Run: headless pygame with SDL's dummy video driver; simulated clock (each Clock.tick advances the game by its frame time, no real sleeping); random seed 0; keys injected as events and as key.get_pressed() state; no mouse input.
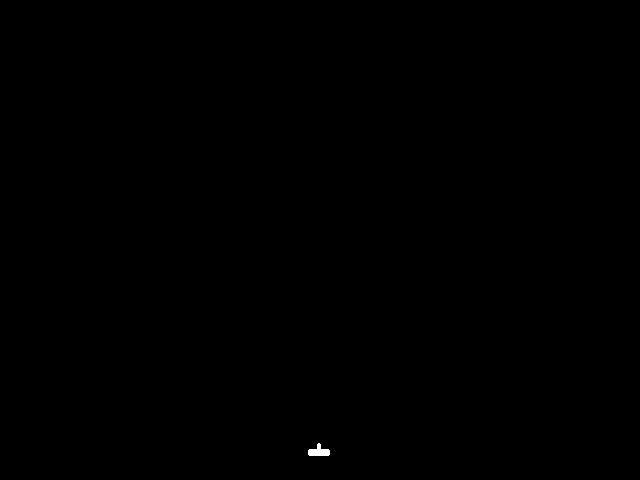
Frame 1 of 4 · flips 1–60 · no input
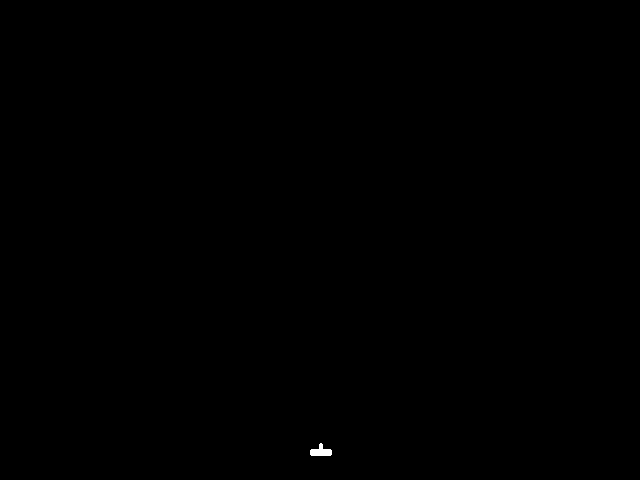
Frame 2 of 4 · flips 61–180 · tapped SPACE, RETURN · held RIGHT (→), D
Frame 3 of 4 · flips 181–300 · held DOWN (↓), S · screen unchanged from frame 2, image omitted
Frame 4 of 4 · flips 301–420 · held LEFT (←), A, UP (↑), W · screen same as frame 1, image omitted

The pygame program that drew these frames:

import sys
import pygame
from pygame.locals import QUIT, KEYDOWN, K_LEFT, K_RIGHT, Rect

# 게임 화면 크기
screen_size = {
    'width': 640,
    'height': 480
}

# 색상 정의
white = (255, 255, 255)
black = (0, 0, 0)

# Pygame 초기화
pygame.init()
screen = pygame.display.set_mode((screen_size['width'], screen_size['height']))
pygame.display.set_caption("우주 침략자 게임")
#pygame.key.set_repeat(5, 5) # 옛날 느낌 그대로 라면 미적용
clock = pygame.time.Clock()  # FPS 조절을 위한 클럭 객체 생성


# Unit 클래스
class Unit:
    def __init__(self, x, y, color):
        self.rect = Rect(0, 0, 22, 12)  # 기본 사각형 크기
        self.rect.centerx = x          # 중앙 X좌표 설정
        self.rect.centery = y          # 중앙 Y좌표 설정
        self.character = []            # ASCII 형태 이미지 (2D 배열)
        self.enable = True             # 활성화 여부
        self.frame_index = 0           # 애니메이션 프레임 인덱스
        self.color = color             # 색상 저장

    def draw(self):
        # 프레임 인덱스가 범위를 넘으면 리셋
        if self.frame_index >= len(self.character):
            self.frame_index = 0

        # 현재 프레임의 픽셀 정보 기반으로 도트 이미지 출력
        for y, line in enumerate(self.character[self.frame_index]):
            ry = self.rect.y + y  # Y좌표
            for x, pt in enumerate(line):
                if pt <= 0:  # 0이면 출력하지 않음
                    continue
                rx = self.rect.x + x  # X좌표
                pygame.draw.circle(screen, self.color, [rx, ry], 1)  # 작은 원으로 도트 그림

        return True

    def move_left(self):
        self.rect.centerx -= 2  # 왼쪽 이동
        self.frame_index = (self.frame_index + 1) % 2  # 프레임 변경 (깜빡이기용)
        return True

    def move_right(self):
        self.rect.centerx += 2  # 오른쪽 이동
        self.frame_index = (self.frame_index + 1) % 2  # 프레임 변경
        return True

# Player 클래스 (unit 상속)
class Player(Unit):
    def __init__(self, x, y, color):
        super().__init__(x, y, color)
        self.character = [[  # 플레이어 도트 형태 (고정 프레임 하나)
            [0, 0, 0, 0, 0, 0, 0, 0, 0, 0, 1, 0, 0, 0, 0, 0, 0, 0, 0, 0, 0],
            [0, 0, 0, 0, 0, 0, 0, 0, 0, 1, 1, 1, 0, 0, 0, 0, 0, 0, 0, 0, 0],
            [0, 0, 0, 0, 0, 0, 0, 0, 0, 1, 1, 1, 0, 0, 0, 0, 0, 0, 0, 0, 0],
            [0, 0, 0, 0, 0, 0, 0, 0, 0, 1, 1, 1, 0, 0, 0, 0, 0, 0, 0, 0, 0],
            [0, 0, 0, 0, 0, 0, 0, 0, 0, 1, 1, 1, 0, 0, 0, 0, 0, 0, 0, 0, 0],
            [0, 0, 0, 0, 0, 0, 0, 0, 0, 1, 1, 1, 0, 0, 0, 0, 0, 0, 0, 0, 0],
            [0, 1, 1, 1, 1, 1, 1, 1, 1, 1, 1, 1, 1, 1, 1, 1, 1, 1, 1, 1, 0],
            [1, 1, 1, 1, 1, 1, 1, 1, 1, 1, 1, 1, 1, 1, 1, 1, 1, 1, 1, 1, 1],
            [1, 1, 1, 1, 1, 1, 1, 1, 1, 1, 1, 1, 1, 1, 1, 1, 1, 1, 1, 1, 1],
            [1, 1, 1, 1, 1, 1, 1, 1, 1, 1, 1, 1, 1, 1, 1, 1, 1, 1, 1, 1, 1],
            [1, 1, 1, 1, 1, 1, 1, 1, 1, 1, 1, 1, 1, 1, 1, 1, 1, 1, 1, 1, 1],
            [0, 1, 1, 1, 1, 1, 1, 1, 1, 1, 1, 1, 1, 1, 1, 1, 1, 1, 1, 1, 0]
        ]]


# 플레이어 생성
player = Player(screen.get_width() / 2, screen.get_height() - 30, white)

# 게임 루프
def update_game():
    for event in pygame.event.get():
        if event.type == QUIT:
            pygame.quit()
            sys.exit()
        elif event.type == KEYDOWN:
            if event.key == K_LEFT:
                player.move_left()
            elif event.key == K_RIGHT:
                player.move_right()

    # 화면 초기화
    screen.fill(black)

    # 플레이어 그리기
    player.draw()

    # 화면 업데이트 및 FPS 유지
    pygame.display.update()
    clock.tick(60)

# 메인 루프
while True:
    update_game()  # 매 프레임 호출
